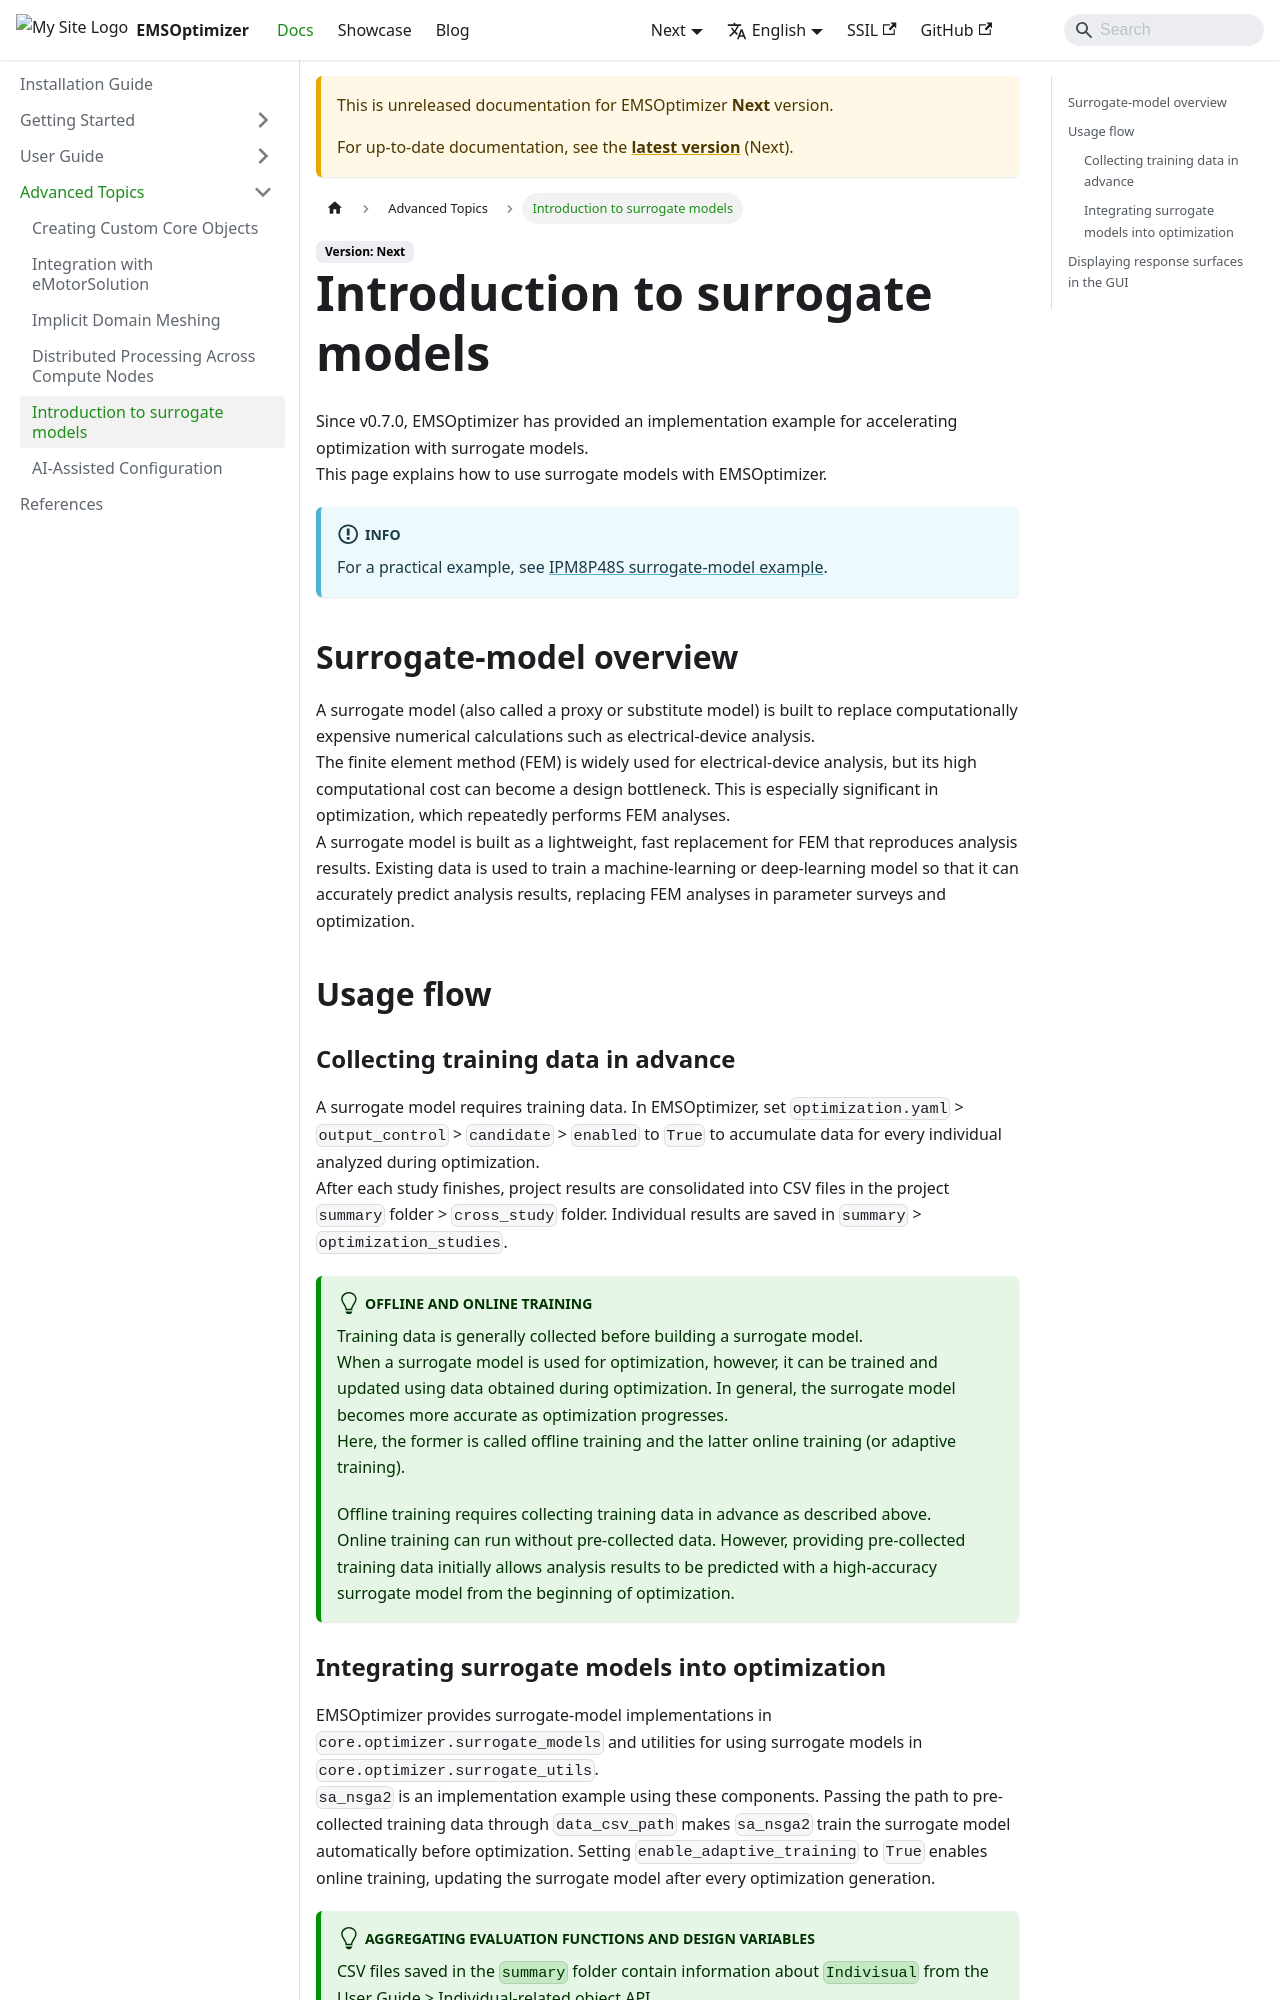

repository: EMSolution-SSIL/EMSOptimizerDoc · page: en/docs/next/docs/advanced/surrogate_model_usage/index.html · generator: docusaurus

---
sidebar_position: 5
---
# サロゲートモデル導入
EMSOptimizerではv0.7.0より，サロゲートモデルによる最適化計算の高速化の実装例を公開しています。  
このページではEMSOptimizerにおけるサロゲートモデル活用の詳細を説明します。
:::info
実際の使用例については[IPM8P48Sサロゲート利用例](../../showcase/IPM8P48S/surrogate.md)をご覧ください。
:::

## サロゲートモデル概要
サロゲートモデル（または代理モデル，代替モデル）とは，電気機器の解析等の重い数値計算を代替するために構築されるモデルを指します。  
有限要素法（FEM: Finite Element Method）は電気機器の解析に幅広く活用されていますが，その解析コストの高さが設計上のボトルネックとなることがあります。特に，最適化計算においては繰り返しFEMによる解析を行うため，この課題が顕著です。  
サロゲートモデルはFEMの代替として，より軽量・高速に解析結果を再現するように構築するモデルです。既存のデータを機械学習モデルや深層学習モデルに学習させて解析結果を高精度に予測できるようにし，パラメータサーベイや最適化計算中のFEM解析を代替する手法が近年では盛んに活用されています。

## 活用フロー
### 学習データの事前収集
サロゲートモデルを構築するためには学習データが必要です。EMSOptimizerでは，`optimization.yaml` > `output_control` > `candidate` > `enabled`を`True`に設定することで，最適化過程において解析されたすべての個体のデータが蓄積されるようになります。  
プロジェクト内における解析結果は各スタディの実行終了後，プロジェクト内`summary`フォルダ > `cross_study`フォルダ内のCSVファイルにまとめられます。また，個別の結果は`summary`フォルダ > `optimization_studies`内に保存されます。  
:::tip[オフライン学習とオンライン学習]
サロゲートモデルを構築するには事前に学習データを収集することが一般的です。  
一方，サロゲートモデルを最適化に用いる場合，最適化中に得られたデータによってサロゲートモデルを学習・更新する方法があります。一般に，最適化が進めば進むほど，サロゲートモデルも高精度化します。  
ここでは前者をオフライン学習，後者をオンライン学習（または適応的学習）と呼称します。

オフライン学習を実施するためには上記の通り，学習データの事前収集が必要です。  
オンライン学習は学習データの事前収集無でも実行可能です。しかし，事前収集した学習データを初期に与えることで，最適化の初めから高精度なサロゲートモデルによって解析結果の予測を行うことも可能です。
:::
